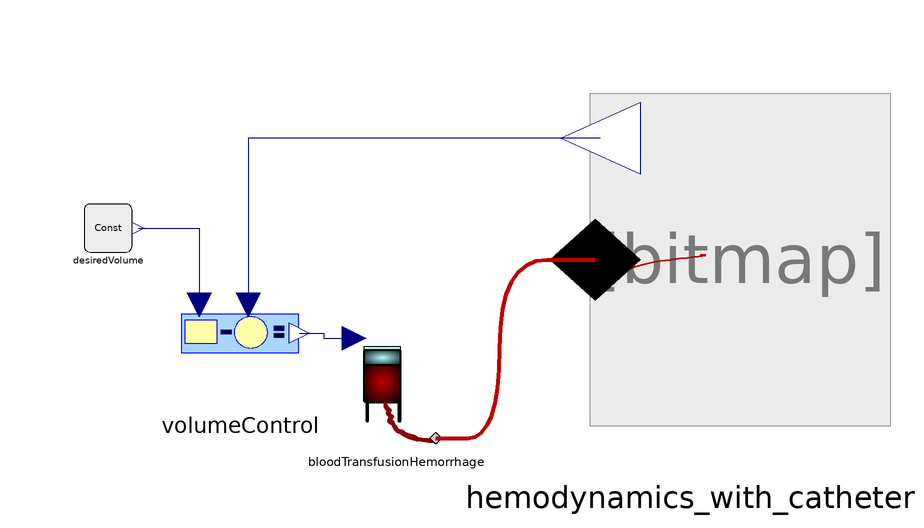

This picture is the connection diagram that the Modelica source below describes through its graphical annotations.

model Hemodynamics_volume_control
      replaceable Hemodynamics_with_catheter hemodynamics_with_catheter annotation(Placement(transformation(extent = {{14, -20}, {64, 40}})));
      BloodTransfusionHemorrhage bloodTransfusionHemorrhage annotation(Placement(transformation(extent = {{-20, -20}, {0, 0}})));
      VolumeControl volumeControl annotation(Placement(transformation(extent = {{-46, -14}, {-26, 6}})));
      Physiolibrary.Types.Constants.VolumeConst desiredVolume(k = 0.00415) annotation(Placement(transformation(extent = {{-62, 12}, {-54, 20}})));
    equation
      connect(bloodTransfusionHemorrhage.port_b, hemodynamics_with_catheter.catheter) annotation(Line(points={{-3.4,
              -19},{7.3,-19},{7.3,10.75},{23.1667,10.75}},                                                                                                    color = {190, 0, 0}, thickness = 1, smooth = Smooth.Bezier));
      connect(hemodynamics_with_catheter.volume, volumeControl.volume) annotation(Line(points={{24,31},
              {-34.6,31},{-34.6,3.2}},                                                                                                    color = {0, 0, 127}, smooth = Smooth.None));
      connect(volumeControl.volumeflowrate, bloodTransfusionHemorrhage.volumeflowrate) annotation(Line(points = {{-26.1, -1.5}, {-22.05, -1.5}, {-22.05, -2.4}, {-17, -2.4}}, color = {0, 0, 127}, smooth = Smooth.None));
      connect(desiredVolume.y, volumeControl.desiredVolume) annotation(Line(points = {{-53, 16}, {-42.8, 16}, {-42.8, 3.2}}, color = {0, 0, 127}, smooth = Smooth.None));
      annotation(Diagram(coordinateSystem(preserveAspectRatio = false, extent = {{-100, -100}, {100, 100}}), graphics));
    end Hemodynamics_volume_control;